Run: headless pygame with SDL's dummy video driver; simulated clock (each Clock.tick advances the game by its frame time, no real sleeping); random seed 0; keys injected as events and as key.get_pressed() state; no mouse input.
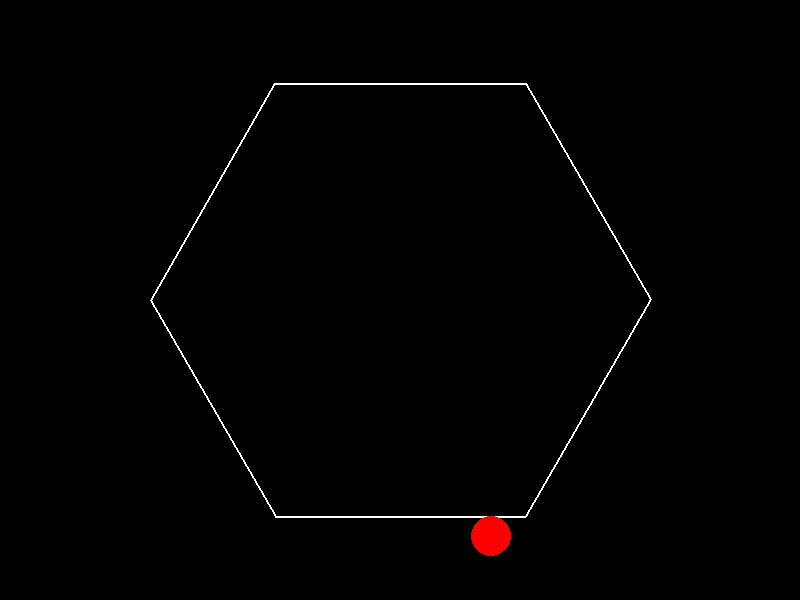
Frame 1 of 4 · flips 1–60 · no input
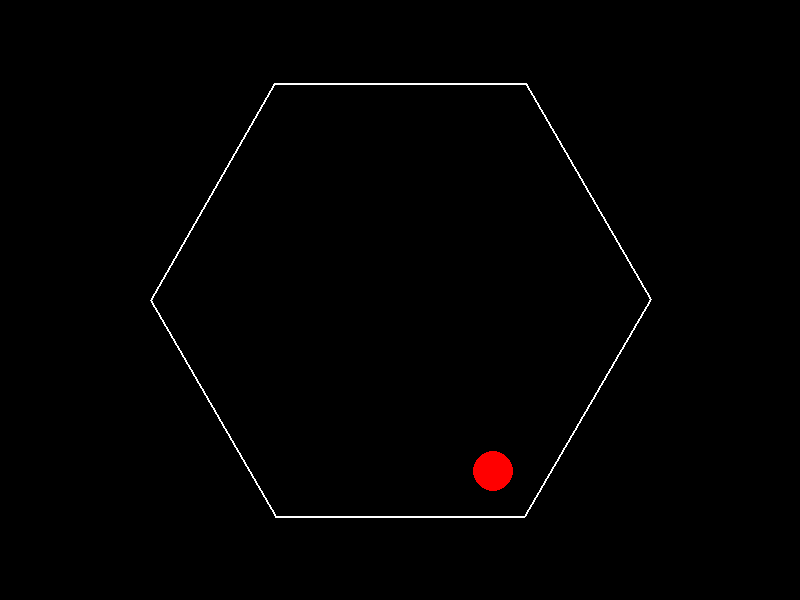
Frame 2 of 4 · flips 61–180 · tapped SPACE, RETURN · held RIGHT (→), D
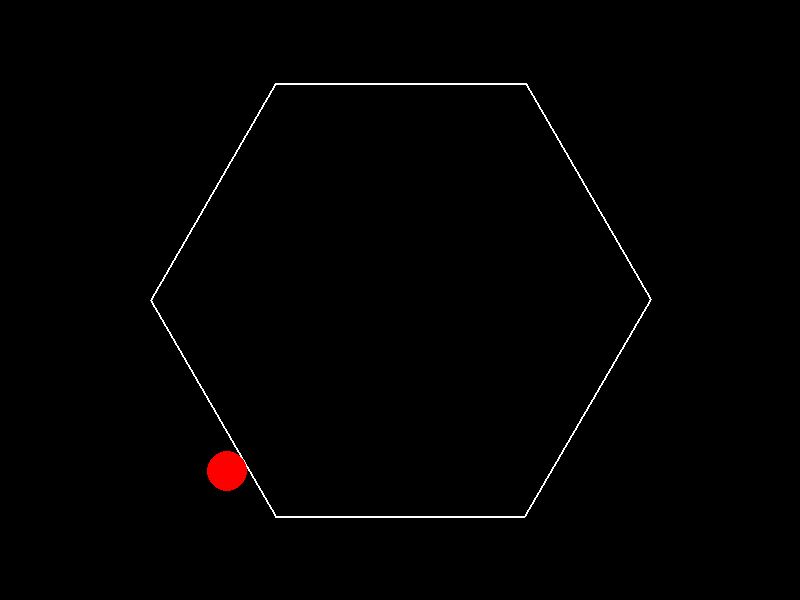
Frame 3 of 4 · flips 181–300 · held DOWN (↓), S
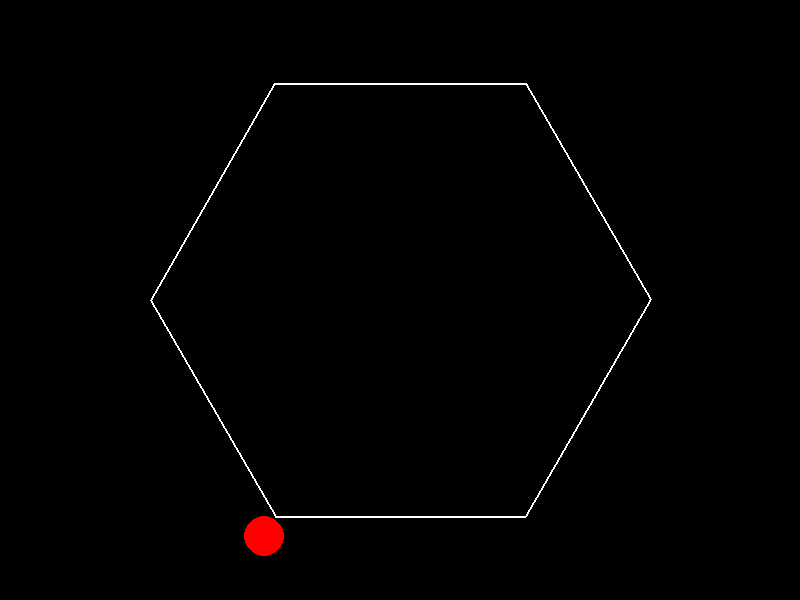
Frame 4 of 4 · flips 301–420 · held LEFT (←), A, UP (↑), W

The pygame program that drew these frames:

import pygame
import math

# 初始化 Pygame
pygame.init()

# 设置窗口尺寸
WIDTH, HEIGHT = 800, 600
screen = pygame.display.set_mode((WIDTH, HEIGHT))
pygame.display.set_caption("弹跳球 - 旋转六边形")

# 颜色常量
BACKGROUND_COLOR = (0, 0, 0)
HEX_COLOR = (255, 255, 255)
BALL_COLOR = (255, 0, 0)

# 物理参数
GRAVITY = 0.5
RESTITUTION = 0.8
FRICTION = 0.95

class RotatingHexagon:
    def __init__(self, center, radius):
        self.center = center
        self.radius = radius
        self.rotation = 0
        self.rotation_speed = 1  # 度/帧

    def get_vertices(self):
        vertices = []
        for i in range(6):
            angle_deg = self.rotation + i * 60
            angle_rad = math.radians(angle_deg)
            x = self.center[0] + self.radius * math.cos(angle_rad)
            y = self.center[1] + self.radius * math.sin(angle_rad)
            vertices.append((x, y))
        return vertices

    def update(self):
        self.rotation = (self.rotation + self.rotation_speed) % 360

class BouncingBall:
    def __init__(self, position, radius):
        self.position = list(position)
        self.velocity = [0, 0]
        self.radius = radius

    def update(self, gravity):
        self.velocity[1] += gravity
        self.position[0] += self.velocity[0]
        self.position[1] += self.velocity[1]

    def handle_collision(self, edge, hex_center, rotation_speed):
        p1, p2 = edge
        # 计算边中点和法线方向
        mx = (p1[0] + p2[0]) / 2
        my = (p1[1] + p2[1]) / 2
        dx = hex_center[0] - mx
        dy = hex_center[1] - my
        length = math.hypot(dx, dy)
        if length == 0:
            return
        nx = dx / length
        ny = dy / length

        # 计算到边的距离
        px = self.position[0] - mx
        py = self.position[1] - my
        distance = px * nx + py * ny

        if distance < -self.radius:
            # 修正位置
            penetration = -distance - self.radius
            self.position[0] += penetration * nx
            self.position[1] += penetration * ny

            # 计算边线速度
            omega = math.radians(rotation_speed)
            edge_vel_x = -omega * (my - hex_center[1])
            edge_vel_y = omega * (mx - hex_center[0])

            # 计算相对速度
            rel_vel_x = self.velocity[0] - edge_vel_x
            rel_vel_y = self.velocity[1] - edge_vel_y

            # 分解速度
            normal_vel = (rel_vel_x * nx + rel_vel_y * ny)
            tangent_vel_x = rel_vel_x - normal_vel * nx
            tangent_vel_y = rel_vel_y - normal_vel * ny

            # 计算新速度
            new_rel_vel_x = -RESTITUTION * normal_vel * nx + FRICTION * tangent_vel_x
            new_rel_vel_y = -RESTITUTION * normal_vel * ny + FRICTION * tangent_vel_y

            self.velocity[0] = new_rel_vel_x + edge_vel_x
            self.velocity[1] = new_rel_vel_y + edge_vel_y

# 初始化对象
hexagon = RotatingHexagon((WIDTH//2, HEIGHT//2), 250)
ball = BouncingBall((WIDTH//2, HEIGHT//2), 20)

# 设置初始速度
ball.velocity = [5, -10]

# 主循环
running = True
clock = pygame.time.Clock()
while running:
    for event in pygame.event.get():
        if event.type == pygame.QUIT:
            running = False

    # 更新对象状态
    hexagon.update()
    ball.update(GRAVITY)

    # 获取当前六边形顶点
    vertices = hexagon.get_vertices()
    edges = [(vertices[i], vertices[(i+1)%6]) for i in range(6)]

    # 处理碰撞
    for edge in edges:
        ball.handle_collision(edge, hexagon.center, hexagon.rotation_speed)

    # 绘制画面
    screen.fill(BACKGROUND_COLOR)
    pygame.draw.polygon(screen, HEX_COLOR, vertices, 2)
    pygame.draw.circle(screen, BALL_COLOR, 
                      (int(ball.position[0]), int(ball.position[1])), 
                      ball.radius)
    
    pygame.display.flip()
    clock.tick(60)

pygame.quit()
